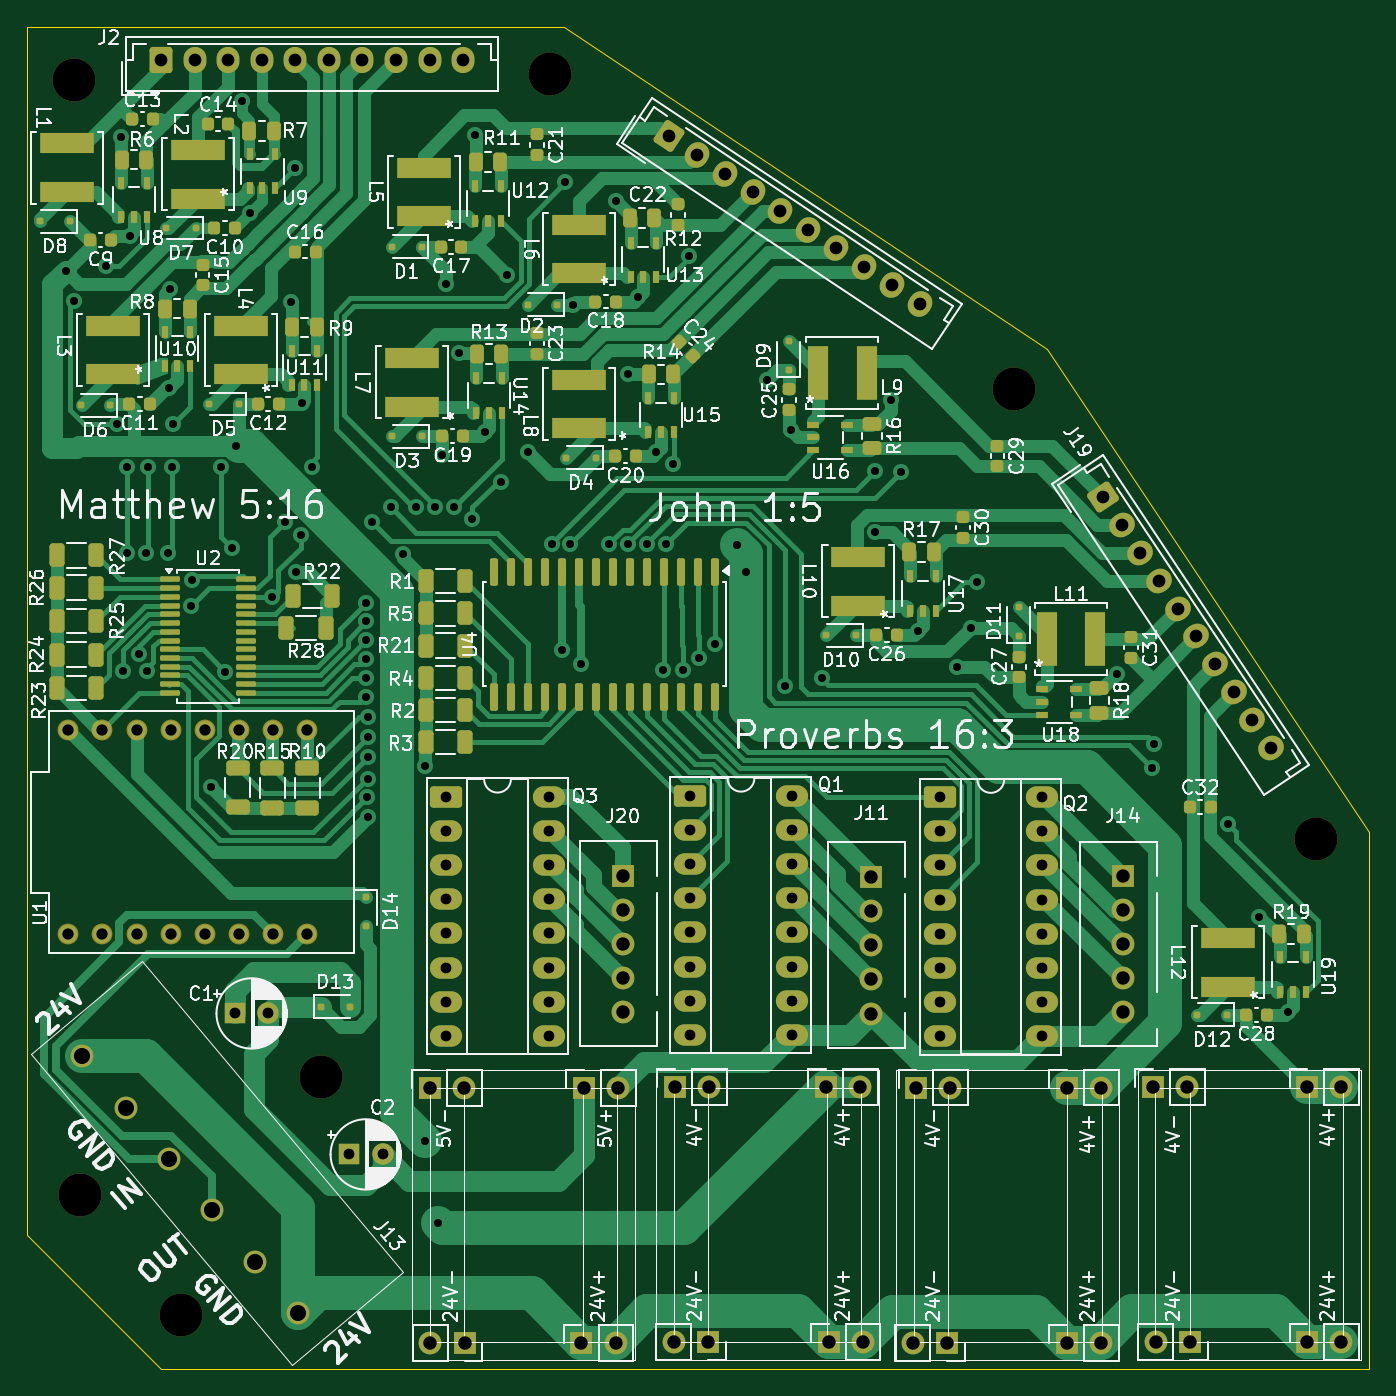
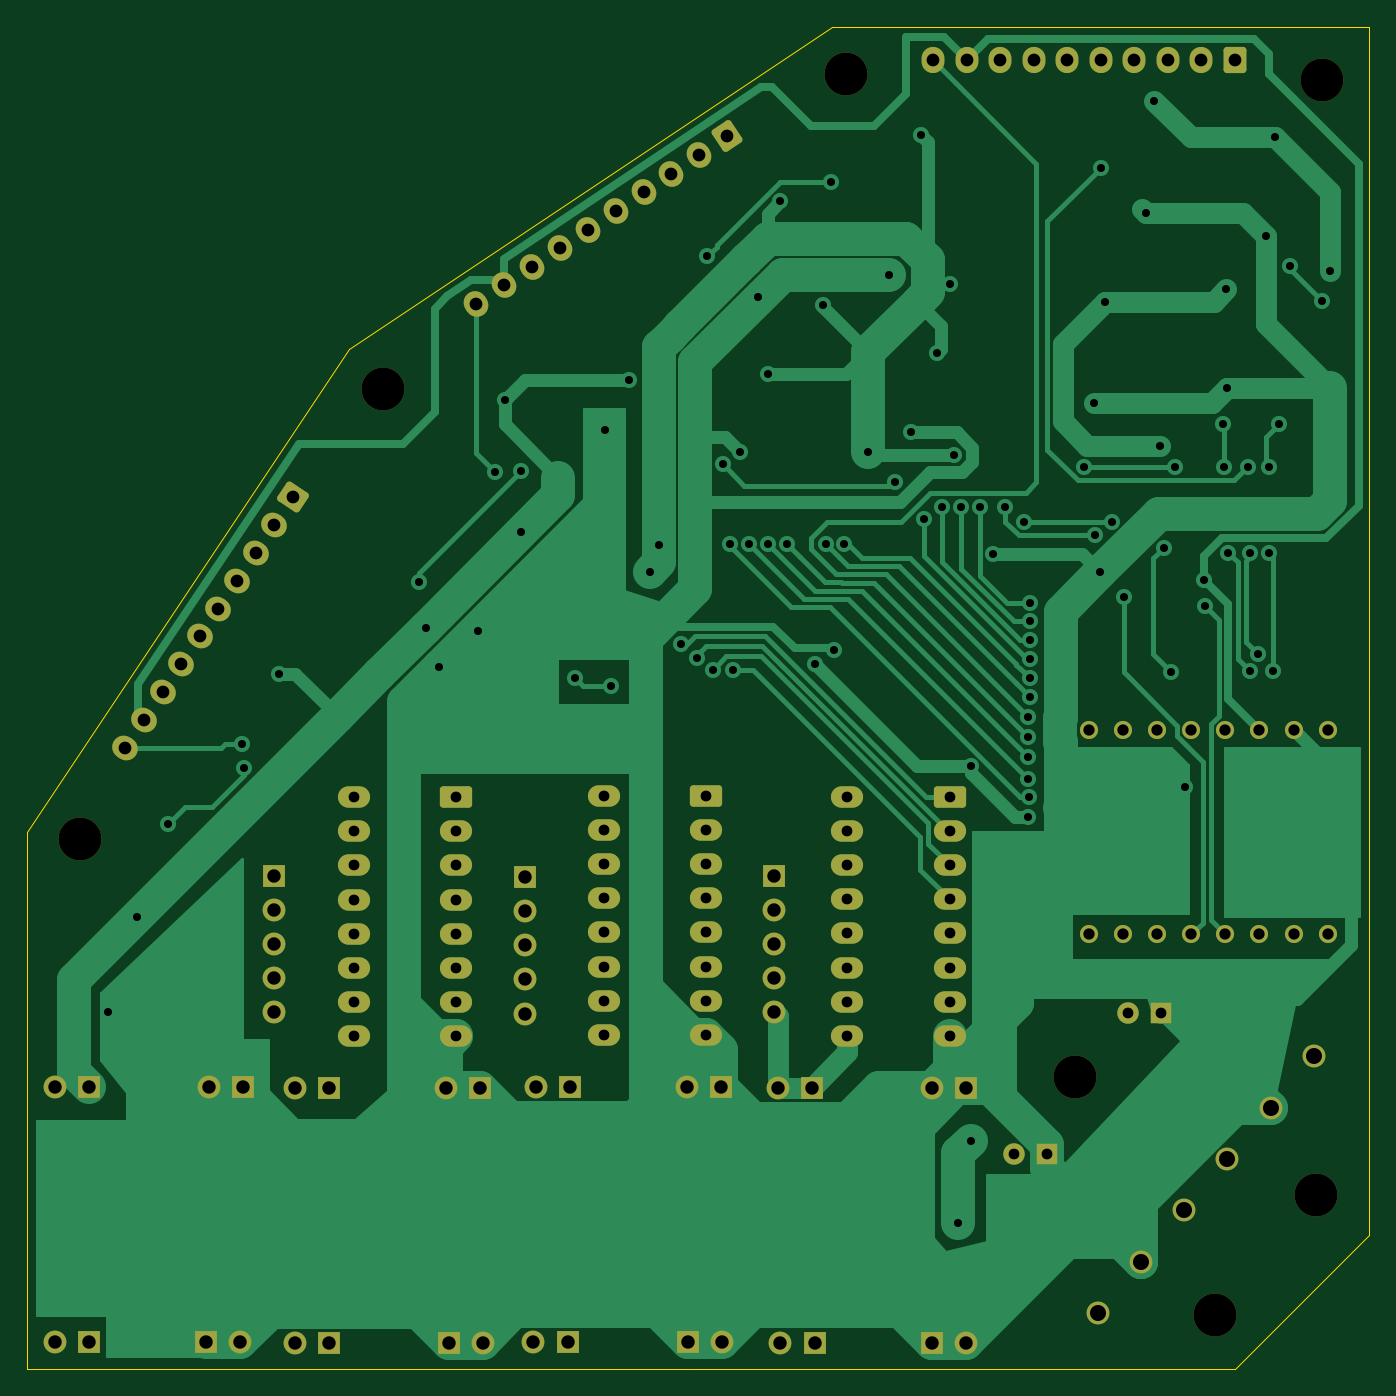
Circuit board: 11 layer files. Board 100.0 x 100.0 mm.
- bottom_copper: LightDisc-B_Cu.gbr (46091 bytes)
- bottom_mask: LightDisc-B_Mask.gbr (7024 bytes)
- paste: LightDisc-B_Paste.gbr (452 bytes)
- bottom_silk: LightDisc-B_Silkscreen.gbr (453 bytes)
- outline: LightDisc-Edge_Cuts.gbr (940 bytes)
- top_copper: LightDisc-F_Cu.gbr (82249 bytes)
- top_mask: LightDisc-F_Mask.gbr (17620 bytes)
- paste: LightDisc-F_Paste.gbr (11578 bytes)
- top_silk: LightDisc-F_Silkscreen.gbr (224382 bytes)
- drill: LightDisc-NPTH.drl (426 bytes)
- drill: LightDisc-PTH.drl (4368 bytes)

=== bottom_copper: LightDisc-B_Cu.gbr (46091 bytes, source omitted) ===
=== bottom_mask: LightDisc-B_Mask.gbr (7024 bytes, source omitted) ===
=== paste: LightDisc-B_Paste.gbr ===
%TF.GenerationSoftware,KiCad,Pcbnew,9.0.0*%
%TF.CreationDate,2025-12-15T13:56:06-05:00*%
%TF.ProjectId,LightDisc,4c696768-7444-4697-9363-2e6b69636164,rev?*%
%TF.SameCoordinates,Original*%
%TF.FileFunction,Paste,Bot*%
%TF.FilePolarity,Positive*%
%FSLAX46Y46*%
G04 Gerber Fmt 4.6, Leading zero omitted, Abs format (unit mm)*
G04 Created by KiCad (PCBNEW 9.0.0) date 2025-12-15 13:56:06*
%MOMM*%
%LPD*%
G01*
G04 APERTURE LIST*
G04 APERTURE END LIST*
M02*

=== bottom_silk: LightDisc-B_Silkscreen.gbr ===
%TF.GenerationSoftware,KiCad,Pcbnew,9.0.0*%
%TF.CreationDate,2025-12-15T13:56:06-05:00*%
%TF.ProjectId,LightDisc,4c696768-7444-4697-9363-2e6b69636164,rev?*%
%TF.SameCoordinates,Original*%
%TF.FileFunction,Legend,Bot*%
%TF.FilePolarity,Positive*%
%FSLAX46Y46*%
G04 Gerber Fmt 4.6, Leading zero omitted, Abs format (unit mm)*
G04 Created by KiCad (PCBNEW 9.0.0) date 2025-12-15 13:56:06*
%MOMM*%
%LPD*%
G01*
G04 APERTURE LIST*
G04 APERTURE END LIST*
M02*

=== outline: LightDisc-Edge_Cuts.gbr ===
%TF.GenerationSoftware,KiCad,Pcbnew,9.0.0*%
%TF.CreationDate,2025-12-15T13:56:06-05:00*%
%TF.ProjectId,LightDisc,4c696768-7444-4697-9363-2e6b69636164,rev?*%
%TF.SameCoordinates,Original*%
%TF.FileFunction,Profile,NP*%
%FSLAX46Y46*%
G04 Gerber Fmt 4.6, Leading zero omitted, Abs format (unit mm)*
G04 Created by KiCad (PCBNEW 9.0.0) date 2025-12-15 13:56:06*
%MOMM*%
%LPD*%
G01*
G04 APERTURE LIST*
%TA.AperFunction,Profile*%
%ADD10C,0.050000*%
%TD*%
G04 APERTURE END LIST*
D10*
X197500000Y-44000000D02*
X161500000Y-20000000D01*
X172000000Y-120000000D02*
X131500000Y-120000000D01*
X121500000Y-69500000D02*
X121500000Y-110000000D01*
X197500000Y-44000000D02*
X221500000Y-80000000D01*
X121500000Y-20000000D02*
X121500000Y-69500000D01*
X121500000Y-110000000D02*
X131500000Y-120000000D01*
X221500000Y-120000000D02*
X172000000Y-120000000D01*
X121500000Y-20000000D02*
X161500000Y-20000000D01*
X221500000Y-120000000D02*
X221500000Y-80000000D01*
M02*

=== top_copper: LightDisc-F_Cu.gbr (82249 bytes, source omitted) ===
=== top_mask: LightDisc-F_Mask.gbr (17620 bytes, source omitted) ===
=== paste: LightDisc-F_Paste.gbr (11578 bytes, source omitted) ===
=== top_silk: LightDisc-F_Silkscreen.gbr (224382 bytes, source omitted) ===
=== drill: LightDisc-NPTH.drl ===
M48
; DRILL file {KiCad 9.0.0} date 2025-12-15T13:57:02-0500
; FORMAT={-:-/ absolute / metric / decimal}
; #@! TF.CreationDate,2025-12-15T13:57:02-05:00
; #@! TF.GenerationSoftware,Kicad,Pcbnew,9.0.0
; #@! TF.FileFunction,NonPlated,1,2,NPTH
FMAT,2
METRIC
; #@! TA.AperFunction,NonPlated,NPTH,ComponentDrill
T1C3.200
%
G90
G05
T1
X125.0Y-24.0
X125.5Y-107.0
X133.0Y-116.0
X143.4Y-98.2
X160.5Y-23.5
X195.0Y-47.0
X217.5Y-80.5
M30

=== drill: LightDisc-PTH.drl ===
M48
; DRILL file {KiCad 9.0.0} date 2025-12-15T13:57:02-0500
; FORMAT={-:-/ absolute / metric / decimal}
; #@! TF.CreationDate,2025-12-15T13:57:02-05:00
; #@! TF.GenerationSoftware,Kicad,Pcbnew,9.0.0
; #@! TF.FileFunction,Plated,1,2,PTH
FMAT,2
METRIC
; #@! TA.AperFunction,Plated,PTH,ViaDrill
T1C0.600
; #@! TA.AperFunction,Plated,PTH,ComponentDrill
T2C0.800
; #@! TA.AperFunction,Plated,PTH,ComponentDrill
T3C0.840
; #@! TA.AperFunction,Plated,PTH,ComponentDrill
T4C0.950
; #@! TA.AperFunction,Plated,PTH,ComponentDrill
T5C1.000
; #@! TA.AperFunction,Plated,PTH,ComponentDrill
T6C1.194
%
G90
G05
T1
X124.4Y-38.2
X125.0Y-40.437
X127.4Y-37.8
X128.2Y-49.6
X128.5Y-28.2
X128.7Y-68.0
X129.0Y-52.8
X129.0Y-59.2
X129.176Y-35.576
X129.826Y-66.726
X130.4Y-59.199
X130.423Y-67.992
X130.5Y-52.8
X132.0Y-59.2
X132.112Y-46.9
X132.15Y-39.55
X132.3Y-52.8
X132.4Y-49.6
X133.75Y-63.15
X133.8Y-61.2
X135.2Y-76.6
X136.0Y-52.8
X136.265Y-68.035
X136.8Y-58.8
X137.1Y-51.2
X137.5Y-25.5
X138.162Y-33.862
X139.8Y-62.5
X140.7Y-56.9
X141.2Y-40.5
X141.499Y-30.5
X141.55Y-60.65
X141.9Y-57.9
X142.01Y-48.01
X142.743Y-52.781
X146.8Y-62.9
X146.8Y-64.3
X146.8Y-65.7
X146.8Y-67.1
X146.8Y-68.5
X146.8Y-69.9
X146.856Y-77.4
X146.9Y-71.4
X146.9Y-72.9
X146.9Y-74.4
X146.9Y-78.9
X146.903Y-76.001
X147.2Y-56.899
X148.6Y-55.799
X149.5Y-59.3
X150.5Y-55.8
X151.2Y-75.1
X151.2Y-103.0
X151.9Y-55.8
X152.1Y-109.1
X152.4Y-51.9
X152.7Y-39.2
X153.3Y-55.8
X153.7Y-44.3
X154.7Y-56.7
X154.9Y-28.1
X155.627Y-50.227
X156.798Y-53.9
X157.3Y-38.5
X158.847Y-51.7
X160.6Y-58.5
X161.4Y-66.4
X161.6Y-31.6
X162.0Y-58.5
X162.2Y-40.7
X162.8Y-67.5
X164.9Y-58.5
X165.4Y-33.0
X166.3Y-45.9
X166.3Y-58.5
X167.05Y-40.15
X167.7Y-58.5
X168.405Y-51.705
X168.9Y-67.9
X169.1Y-58.5
X169.65Y-52.6
X170.395Y-67.9
X170.8Y-37.1
X171.6Y-67.0
X172.8Y-66.0
X174.401Y-58.6
X175.1Y-60.6
X176.658Y-46.3
X178.0Y-69.1
X178.396Y-50.071
X180.7Y-68.5
X184.65Y-57.65
X184.7Y-53.1
X185.897Y-47.813
X186.65Y-53.15
X187.865Y-65.038
X190.8Y-67.7
X191.8Y-64.8
X192.3Y-61.4
X202.7Y-68.2
X205.3Y-75.2
X205.5Y-73.4
X211.0Y-79.4
X213.3Y-86.3
X215.418Y-93.418
T2
X137.0Y-93.5
X139.5Y-93.5
X145.5Y-104.0
X148.0Y-104.0
X152.756Y-77.38
X152.756Y-79.92
X152.756Y-82.46
X152.756Y-85.0
X152.756Y-87.54
X152.756Y-90.08
X152.756Y-92.62
X152.756Y-95.16
X160.376Y-77.38
X160.376Y-79.92
X160.376Y-82.46
X160.376Y-85.0
X160.376Y-87.54
X160.376Y-90.08
X160.376Y-92.62
X160.376Y-95.16
X170.89Y-77.31
X170.89Y-79.85
X170.89Y-82.39
X170.89Y-84.93
X170.89Y-87.47
X170.89Y-90.01
X170.89Y-92.55
X170.89Y-95.09
X178.51Y-77.31
X178.51Y-79.85
X178.51Y-82.39
X178.51Y-84.93
X178.51Y-87.47
X178.51Y-90.01
X178.51Y-92.55
X178.51Y-95.09
X189.5Y-77.4
X189.5Y-79.94
X189.5Y-82.48
X189.5Y-85.02
X189.5Y-87.56
X189.5Y-90.1
X189.5Y-92.64
X189.5Y-95.18
X197.12Y-77.4
X197.12Y-79.94
X197.12Y-82.48
X197.12Y-85.02
X197.12Y-87.56
X197.12Y-90.1
X197.12Y-92.64
X197.12Y-95.18
T3
X124.6Y-72.38
X124.6Y-87.62
X127.14Y-72.38
X127.14Y-87.62
X129.68Y-72.38
X129.68Y-87.62
X132.22Y-72.38
X132.22Y-87.62
X134.76Y-72.38
X134.76Y-87.62
X137.3Y-72.38
X137.3Y-87.62
X139.84Y-72.38
X139.84Y-87.62
X142.38Y-72.38
X142.38Y-87.62
T4
X131.5Y-22.5
X134.0Y-22.5
X136.5Y-22.5
X139.0Y-22.5
X141.5Y-22.5
X144.0Y-22.5
X146.5Y-22.5
X149.0Y-22.5
X151.5Y-22.5
X154.0Y-22.5
X169.319Y-28.179
X171.399Y-29.566
X173.48Y-30.953
X175.56Y-32.34
X177.64Y-33.726
X179.72Y-35.113
X181.8Y-36.5
X183.88Y-37.887
X185.96Y-39.274
X188.04Y-40.66
X201.679Y-55.019
X203.066Y-57.099
X204.453Y-59.18
X205.84Y-61.26
X207.227Y-63.34
X208.613Y-65.42
X210.0Y-67.5
X211.387Y-69.58
X212.774Y-71.66
X214.161Y-73.74
T5
X151.53Y-99.05
X151.57Y-118.025
X154.07Y-99.05
X154.11Y-118.025
X162.82Y-118.05
X163.03Y-99.05
X165.36Y-118.05
X165.57Y-99.05
X165.876Y-83.263
X165.876Y-85.802
X165.876Y-88.343
X165.876Y-90.882
X165.876Y-93.422
X169.72Y-118.0
X169.76Y-99.0
X172.26Y-118.0
X172.3Y-99.0
X181.01Y-98.975
X181.22Y-118.0
X183.55Y-98.975
X183.76Y-118.0
X184.39Y-83.35
X184.39Y-85.89
X184.39Y-88.43
X184.39Y-90.97
X184.39Y-93.51
X187.515Y-118.025
X187.765Y-99.025
X190.055Y-118.025
X190.305Y-99.025
X198.975Y-99.025
X198.975Y-118.025
X201.515Y-99.025
X201.515Y-118.025
X203.12Y-83.24
X203.12Y-85.78
X203.12Y-88.32
X203.12Y-90.86
X203.12Y-93.4
X205.39Y-99.0
X205.6Y-118.0
X207.93Y-99.0
X208.14Y-118.0
X216.89Y-99.0
X216.89Y-118.0
X219.43Y-99.0
X219.43Y-118.0
T6
X125.644Y-96.679
X128.858Y-100.509
X132.072Y-104.34
X135.286Y-108.17
X138.5Y-112.0
X141.714Y-115.83
M30

